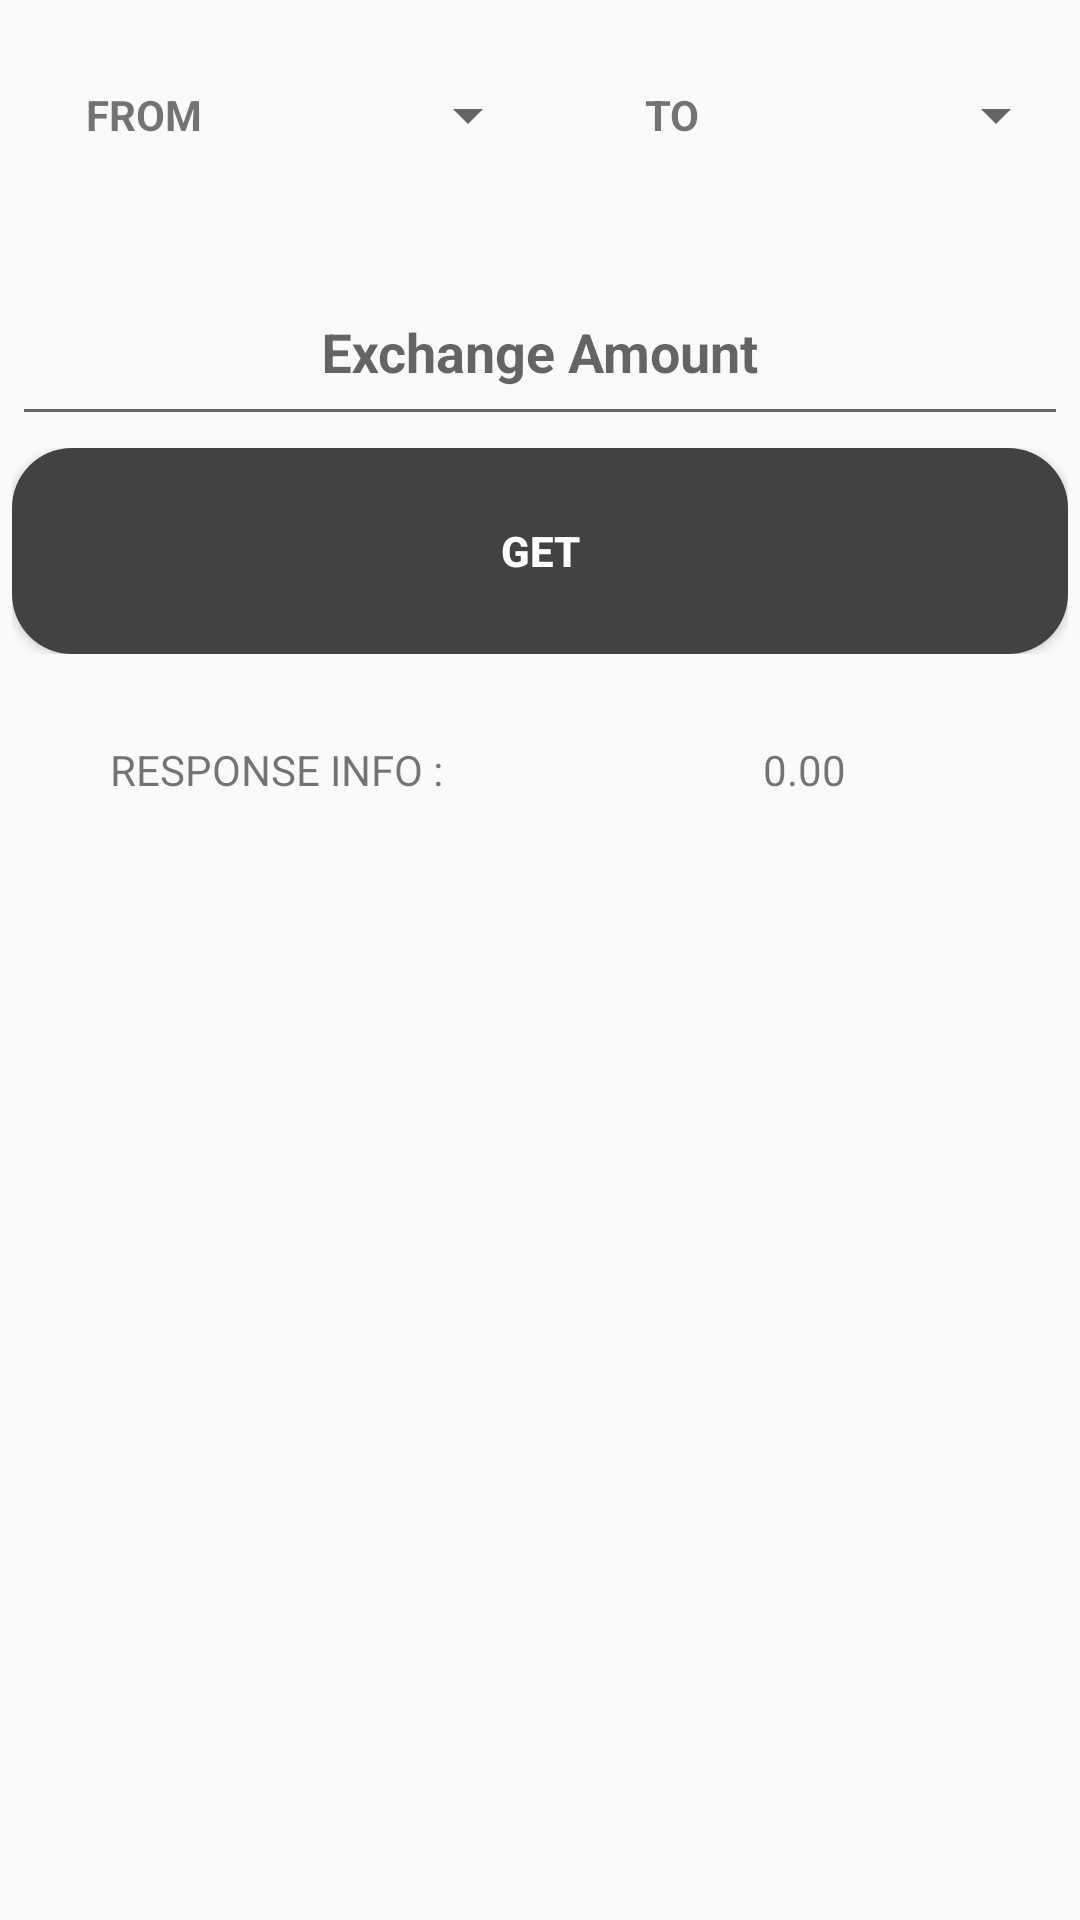

This screen was rendered from an Android layout file. Write that file and the resources it references.
<!-- AndroidManifest.xml: application theme AppTheme -->
<!-- res/layout/exchange_amount_fragment.xml -->
<?xml version="1.0" encoding="utf-8"?>
<android.support.constraint.ConstraintLayout xmlns:android="http://schemas.android.com/apk/res/android"
    xmlns:app="http://schemas.android.com/apk/res-auto"
    android:layout_width="match_parent"
    android:layout_height="match_parent">

    <LinearLayout
        android:id="@+id/container"
        android:layout_width="match_parent"
        android:layout_height="match_parent"
        android:layout_margin="2dp"
        android:orientation="vertical"
        android:weightSum="9">

        <LinearLayout
            android:layout_width="match_parent"
            android:layout_height="0dp"
            android:layout_margin="2dp"
            android:layout_weight="1"
            android:orientation="horizontal"
            android:weightSum="4">

            <android.support.v7.widget.AppCompatTextView
                android:layout_width="0dp"
                android:layout_height="match_parent"
                android:layout_gravity="center"
                android:layout_weight="1"
                android:gravity="center"
                android:text="@string/from"
                android:textStyle="bold"
                app:layout_constraintBottom_toBottomOf="parent"
                app:layout_constraintLeft_toLeftOf="parent"
                app:layout_constraintRight_toRightOf="parent"
                app:layout_constraintTop_toTopOf="parent" />

            <android.support.v7.widget.AppCompatSpinner
                android:id="@+id/spinner_from"
                android:layout_width="0dp"
                android:layout_height="match_parent"
                android:layout_weight="1"
                app:layout_constraintBottom_toBottomOf="parent"
                app:layout_constraintLeft_toLeftOf="parent"
                app:layout_constraintRight_toRightOf="parent"
                app:layout_constraintTop_toTopOf="parent" />

            <android.support.v7.widget.AppCompatTextView
                android:layout_width="0dp"
                android:layout_height="match_parent"
                android:layout_gravity="center"
                android:layout_weight="1"
                android:gravity="center"
                android:text="@string/to"
                android:textStyle="bold"
                app:layout_constraintBottom_toBottomOf="parent"
                app:layout_constraintLeft_toLeftOf="parent"
                app:layout_constraintRight_toRightOf="parent"
                app:layout_constraintTop_toTopOf="parent" />

            <android.support.v7.widget.AppCompatSpinner
                android:id="@+id/spinner_to"
                android:layout_width="0dp"
                android:layout_height="match_parent"
                android:layout_weight="1"
                app:layout_constraintBottom_toBottomOf="parent"
                app:layout_constraintLeft_toLeftOf="parent"
                app:layout_constraintRight_toRightOf="parent"
                app:layout_constraintTop_toTopOf="parent" />
        </LinearLayout>

        <LinearLayout
            android:layout_width="match_parent"
            android:layout_height="0dp"
            android:layout_margin="2dp"
            android:layout_weight="1"
            android:orientation="horizontal">

            <android.support.design.widget.TextInputLayout
                android:layout_width="0dp"
                android:layout_height="match_parent"
                android:layout_weight="1">

                <android.support.v7.widget.AppCompatEditText
                    android:id="@+id/edtAmount"
                    android:layout_width="match_parent"
                    android:layout_height="match_parent"
                    android:layout_gravity="center"
                    android:layout_weight="1"
                    android:gravity="center"
                    android:hint="@string/exchange_amount"
                    android:inputType="numberDecimal"
                    android:textStyle="bold" />
            </android.support.design.widget.TextInputLayout>
        </LinearLayout>

        <LinearLayout
            android:layout_width="match_parent"
            android:layout_height="0dp"
            android:layout_margin="2dp"
            android:layout_weight="1"
            android:orientation="horizontal">

            <android.support.v7.widget.AppCompatButton
                android:id="@+id/btn_get_amount"
                android:layout_width="0dp"
                android:layout_height="match_parent"
                android:layout_gravity="center"
                android:layout_weight="1"
                android:background="@drawable/round_black_button"
                android:gravity="center"
                android:text="@string/get"
                android:textColor="@android:color/white"
                android:textStyle="bold" />
        </LinearLayout>

        <LinearLayout
            android:layout_width="match_parent"
            android:layout_height="0dp"
            android:layout_margin="2dp"
            android:layout_weight="1"
            android:orientation="horizontal">

            <android.support.v7.widget.AppCompatTextView
                android:id="@+id/txt_info"
                android:layout_width="0dp"
                android:layout_height="match_parent"
                android:layout_gravity="center"
                android:layout_weight="1"
                android:gravity="center"
                android:text="@string/response_info" />

            <android.support.v7.widget.AppCompatTextView
                android:id="@+id/txt_min_amount"
                android:layout_width="0dp"
                android:layout_height="match_parent"
                android:layout_gravity="center"
                android:layout_weight="1"
                android:gravity="center"
                android:text="0.00" />
        </LinearLayout>
    </LinearLayout>
</android.support.constraint.ConstraintLayout>
<!-- resources referenced by this layout -->
<resources>
  <!-- drawable round_black_button (drawable) -->
  <?xml version="1.0" encoding="utf-8"?>
  <shape xmlns:android="http://schemas.android.com/apk/res/android"
      android:shape="rectangle" android:padding="20dp">
      <solid android:color="@color/colorPrimary"/>
      <corners
          android:bottomRightRadius="20dp"
          android:bottomLeftRadius="20dp"
          android:topLeftRadius="20dp"
          android:topRightRadius="20dp"/>
  </shape>
  <string name="exchange_amount">Exchange Amount</string>
  <string name="from">FROM</string>
  <string name="get">GET</string>
  <string name="response_info">RESPONSE INFO :</string>
  <string name="to">TO</string>
  <style name="AppTheme" parent="Theme.AppCompat.Light.DarkActionBar">
          
          <item name="colorPrimary">@color/colorPrimary</item>
          <item name="colorPrimaryDark">@color/colorPrimaryDark</item>
          <item name="colorAccent">@color/colorAccent</item>
          <item name="preferenceTheme">@style/PreferenceThemeOverlay.v14.Material</item>
      </style>
  <color name="colorPrimary">#424242</color>
  <color name="colorPrimaryDark">#212121</color>
  <color name="colorAccent">#000000</color>
</resources>
